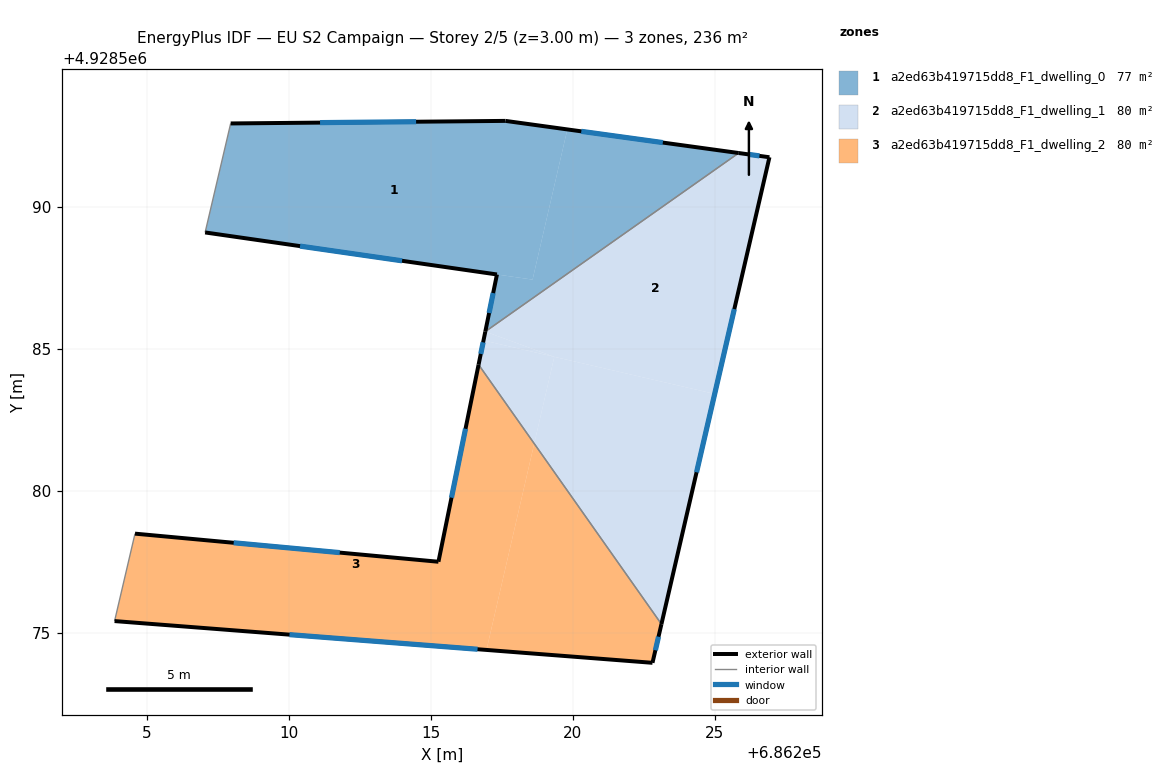
=== STOREY PLAN SPEC (per zone: floor XY polygon, exterior-wall plan segments, windows/doors) ===
zone 1: a2ed63b419715dd8_F1_dwelling_0  (76.7 m²)
  floor: (686218.58, 4928587.43) (686219.81, 4928592.72) (686217.63, 4928593.03) (686207.95, 4928592.93) (686207.05, 4928589.09)
  floor: (686225.84, 4928591.89) (686219.81, 4928592.72) (686218.58, 4928587.43) (686217.33, 4928587.62) (686216.92, 4928585.60)
  exterior wall: (686207.95, 4928592.93) – (686217.63, 4928593.03)  [9.7 m]
    window: (686211.10, 4928592.96) – (686214.48, 4928593.00)  [3.5 m²]
  exterior wall: (686217.63, 4928593.03) – (686225.84, 4928591.89)  [8.3 m]
    window: (686220.30, 4928592.66) – (686223.17, 4928592.26)  [3.0 m²]
  exterior wall: (686216.92, 4928585.60) – (686217.33, 4928587.62)  [2.1 m]
    window: (686217.05, 4928586.26) – (686217.19, 4928586.96)  [0.8 m²]
  exterior wall: (686217.33, 4928587.62) – (686207.05, 4928589.09)  [10.4 m]
    window: (686213.98, 4928588.10) – (686210.39, 4928588.61)  [3.8 m²]
  interior walls: 2
zone 2: a2ed63b419715dd8_F1_dwelling_1  (79.5 m²)
  floor: (686218.64, 4928581.66) (686219.35, 4928584.71) (686216.85, 4928585.29) (686216.68, 4928584.44)
  floor: (686223.12, 4928575.30) (686225.00, 4928583.41) (686219.35, 4928584.71) (686218.64, 4928581.66)
  floor: (686225.00, 4928583.41) (686226.93, 4928591.74) (686225.84, 4928591.89) (686216.92, 4928585.60) (686219.35, 4928584.71)
  floor: (686219.35, 4928584.71) (686216.92, 4928585.60) (686216.85, 4928585.29)
  exterior wall: (686225.84, 4928591.89) – (686226.93, 4928591.74)  [1.1 m]
    window: (686226.20, 4928591.84) – (686226.57, 4928591.79)  [0.4 m²]
  exterior wall: (686226.93, 4928591.74) – (686223.12, 4928575.30)  [16.9 m]
    window: (686225.69, 4928586.40) – (686224.36, 4928580.65)  [6.2 m²]
  exterior wall: (686216.68, 4928584.44) – (686216.92, 4928585.60)  [1.2 m]
    window: (686216.76, 4928584.82) – (686216.84, 4928585.22)  [0.4 m²]
  interior walls: 2
zone 3: a2ed63b419715dd8_F1_dwelling_2  (79.5 m²)
  floor: (686216.96, 4928574.39) (686218.64, 4928581.66) (686216.68, 4928584.44) (686215.27, 4928577.50) (686204.58, 4928578.49) (686203.86, 4928575.41)
  floor: (686222.81, 4928573.93) (686223.12, 4928575.30) (686218.64, 4928581.66) (686216.96, 4928574.39)
  exterior wall: (686215.27, 4928577.50) – (686216.68, 4928584.44)  [7.1 m]
    window: (686215.73, 4928579.75) – (686216.22, 4928582.18)  [2.6 m²]
  exterior wall: (686223.12, 4928575.30) – (686222.81, 4928573.93)  [1.4 m]
    window: (686223.02, 4928574.85) – (686222.91, 4928574.38)  [0.5 m²]
  exterior wall: (686222.81, 4928573.93) – (686203.86, 4928575.41)  [19.0 m]
    window: (686216.64, 4928574.41) – (686210.02, 4928574.93)  [7.0 m²]
  exterior wall: (686204.58, 4928578.49) – (686215.27, 4928577.50)  [10.7 m]
    window: (686208.05, 4928578.16) – (686211.79, 4928577.82)  [3.9 m²]
  interior walls: 2

=== DERIVED (storey summary) ===
Building: EU S2 Campaign
Storey: 2 of 5  (floor level z = 3.00 m)
Storey gross floor area: 235.7 m²
Zones on this storey: 3
  - a2ed63b419715dd8_F1_dwelling_0: floor 76.7 m²; exterior wall 30.4 m (91.2 m²); 4 window(s) 11.1 m²; WWR 12.2%
  - a2ed63b419715dd8_F1_dwelling_1: floor 79.5 m²; exterior wall 19.2 m (57.5 m²); 3 window(s) 7.0 m²; WWR 12.2%
  - a2ed63b419715dd8_F1_dwelling_2: floor 79.5 m²; exterior wall 38.2 m (114.7 m²); 4 window(s) 14.0 m²; WWR 12.2%
Zone adjacency (shared interzone walls):
  - a2ed63b419715dd8_F1_dwelling_0 ↔ a2ed63b419715dd8_F1_dwelling_1
  - a2ed63b419715dd8_F1_dwelling_1 ↔ a2ed63b419715dd8_F1_dwelling_2